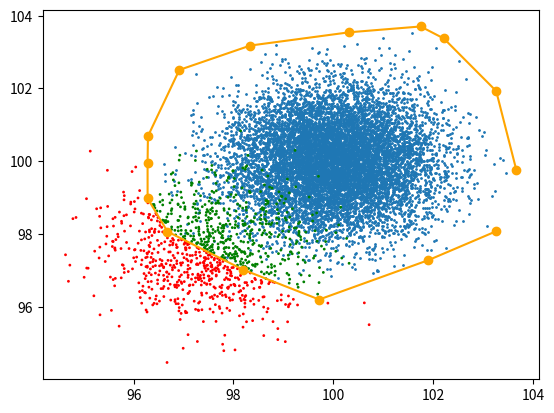

Python code for this plot:
from scipy.spatial import ConvexHull
from scipy.spatial import cKDTree

import matplotlib.pyplot as plt
from numpy import random
import numpy as np

mean = 100
points = random.randn(10000,2)+mean
hull = ConvexHull(points)
outline = points[hull.vertices]

def _sort_point_sequence(outline, neighbors=7):
    min_dists, min_dist_idx = cKDTree(outline).query(outline,neighbors)
    min_dists = min_dists[:,1:]
    min_dist_idx = min_dist_idx[:,1:]
    new_outline = []
    used_idxs   = []
    pidx = random.choice(range(len(outline)))
    new_outline.append(outline[pidx])
    used_idxs.append(pidx)
    while len(new_outline)<len(outline):
        a = len(used_idxs)
        for id in min_dist_idx[pidx,:]:
            if id not in used_idxs:
                new_outline.append(outline[id])
                used_idxs.append(id)
                pidx=id
                break
        if len(used_idxs)==a:
            print("ERROR")
            return
    return np.array(new_outline), used_idxs

def cross(point_o, point_a, point_b):
    return (point_a[0] - point_o[0]) * (point_b[1] - point_o[1]) - (
        point_a[1] - point_o[1]) * (point_b[0] - point_o[0])

def check_point(convex_hull, point):
    for idx in range(1, len(convex_hull)):
        if cross(convex_hull[idx - 1], convex_hull[idx], point) < 0:
            return False
    return True

test_points = random.randn(1000,2)+mean/1.025
cs = ['green' if check_point(outline, p) else 'red' for p in test_points]

fig, ax = plt.subplots()
ax.scatter(points[:,0], points[:,1], s=1)
ax.plot(outline[:,0], outline[:,1], marker='o', c="orange")
ax.scatter(test_points[:,0], test_points[:,1], s=1, c=cs)
plt.show()